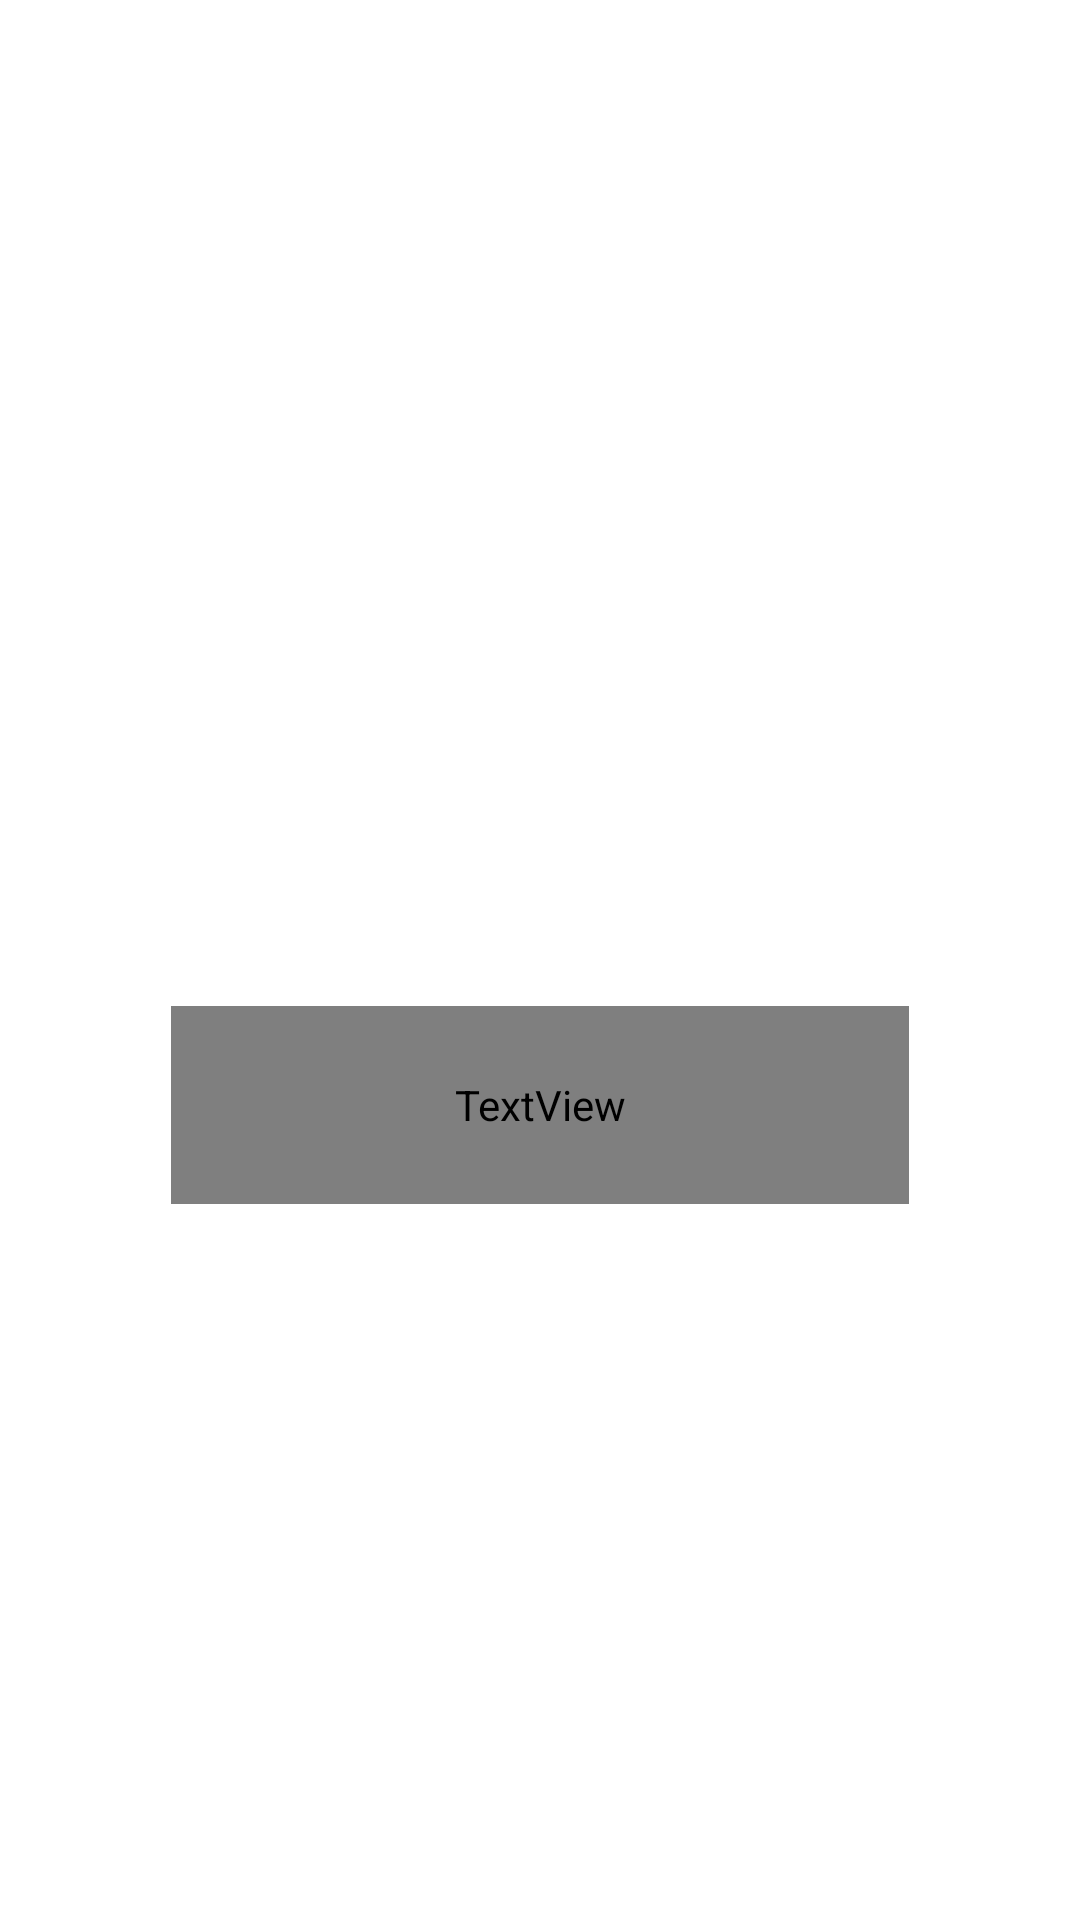

This screen was rendered from an Android layout file. Write that file and the resources it references.
<!-- AndroidManifest.xml: application theme Theme.AppCompat.Light.NoActionBar -->
<!-- res/layout/fragment_second.xml -->
<?xml version="1.0" encoding="utf-8"?>
<androidx.constraintlayout.widget.ConstraintLayout xmlns:android="http://schemas.android.com/apk/res/android"
    xmlns:app="http://schemas.android.com/apk/res-auto"
    xmlns:tools="http://schemas.android.com/tools"
    android:layout_width="match_parent"
    android:layout_height="match_parent"
    android:background="@drawable/bg_white"
    tools:context=".ui.landingPage.SecondFragment">

    <ImageView
        android:id="@+id/image1"
        android:layout_width="wrap_content"
        android:layout_height="wrap_content"
        android:layout_marginStart="32dp"
        android:layout_marginTop="160dp"
        android:layout_marginEnd="32dp"
        android:contentDescription="@string/logo_font"
        android:src="@drawable/ic_landing_page_1"
        android:visibility="invisible"
        app:layout_constraintEnd_toEndOf="parent"
        app:layout_constraintStart_toStartOf="parent"
        app:layout_constraintTop_toTopOf="parent" />

    <ImageView
        android:id="@+id/image2"
        android:layout_width="wrap_content"
        android:layout_height="wrap_content"
        android:layout_marginStart="32dp"
        android:layout_marginTop="160dp"
        android:layout_marginEnd="32dp"
        android:contentDescription="@string/logo_font"
        android:src="@drawable/ic_landing_page_2"
        android:visibility="invisible"
        app:layout_constraintEnd_toEndOf="parent"
        app:layout_constraintStart_toStartOf="parent"
        app:layout_constraintTop_toTopOf="parent" />

    <TextView
        android:id="@+id/title"
        android:layout_width="246dp"
        android:layout_height="66dp"
        android:layout_marginStart="85dp"
        android:layout_marginTop="20dp"
        android:layout_marginEnd="85dp"
        android:fontFamily="@font/comic"
        android:gravity="center"
        android:text="@string/title"
        android:textColor="@color/ColorBlackFont"
        android:textSize="24sp"
        app:layout_constraintEnd_toEndOf="parent"
        app:layout_constraintStart_toStartOf="parent"
        app:layout_constraintTop_toBottomOf="@id/image1" />

</androidx.constraintlayout.widget.ConstraintLayout>
<!-- resources referenced by this layout -->
<resources>
  <color name="ColorBlackFont">#333333</color>
      //color login and signup and MainMenu
  <!-- drawable bg_white (drawable) -->
  <?xml version="1.0" encoding="utf-8"?>
  <shape xmlns:android="http://schemas.android.com/apk/res/android">
      <solid android:color="@color/colorBgWhite" />
  </shape>
  <!-- drawable ic_landing_page_1: vector/xml drawable (drawable, 4097 chars, omitted) -->
  <!-- drawable ic_landing_page_2: vector/xml drawable (drawable, 9746 chars, omitted) -->
  <string name="logo_font">Logo</string>
  <string name="title">Title</string>
  <color name="colorBgWhite">#FFFFFFFF</color>
</resources>
